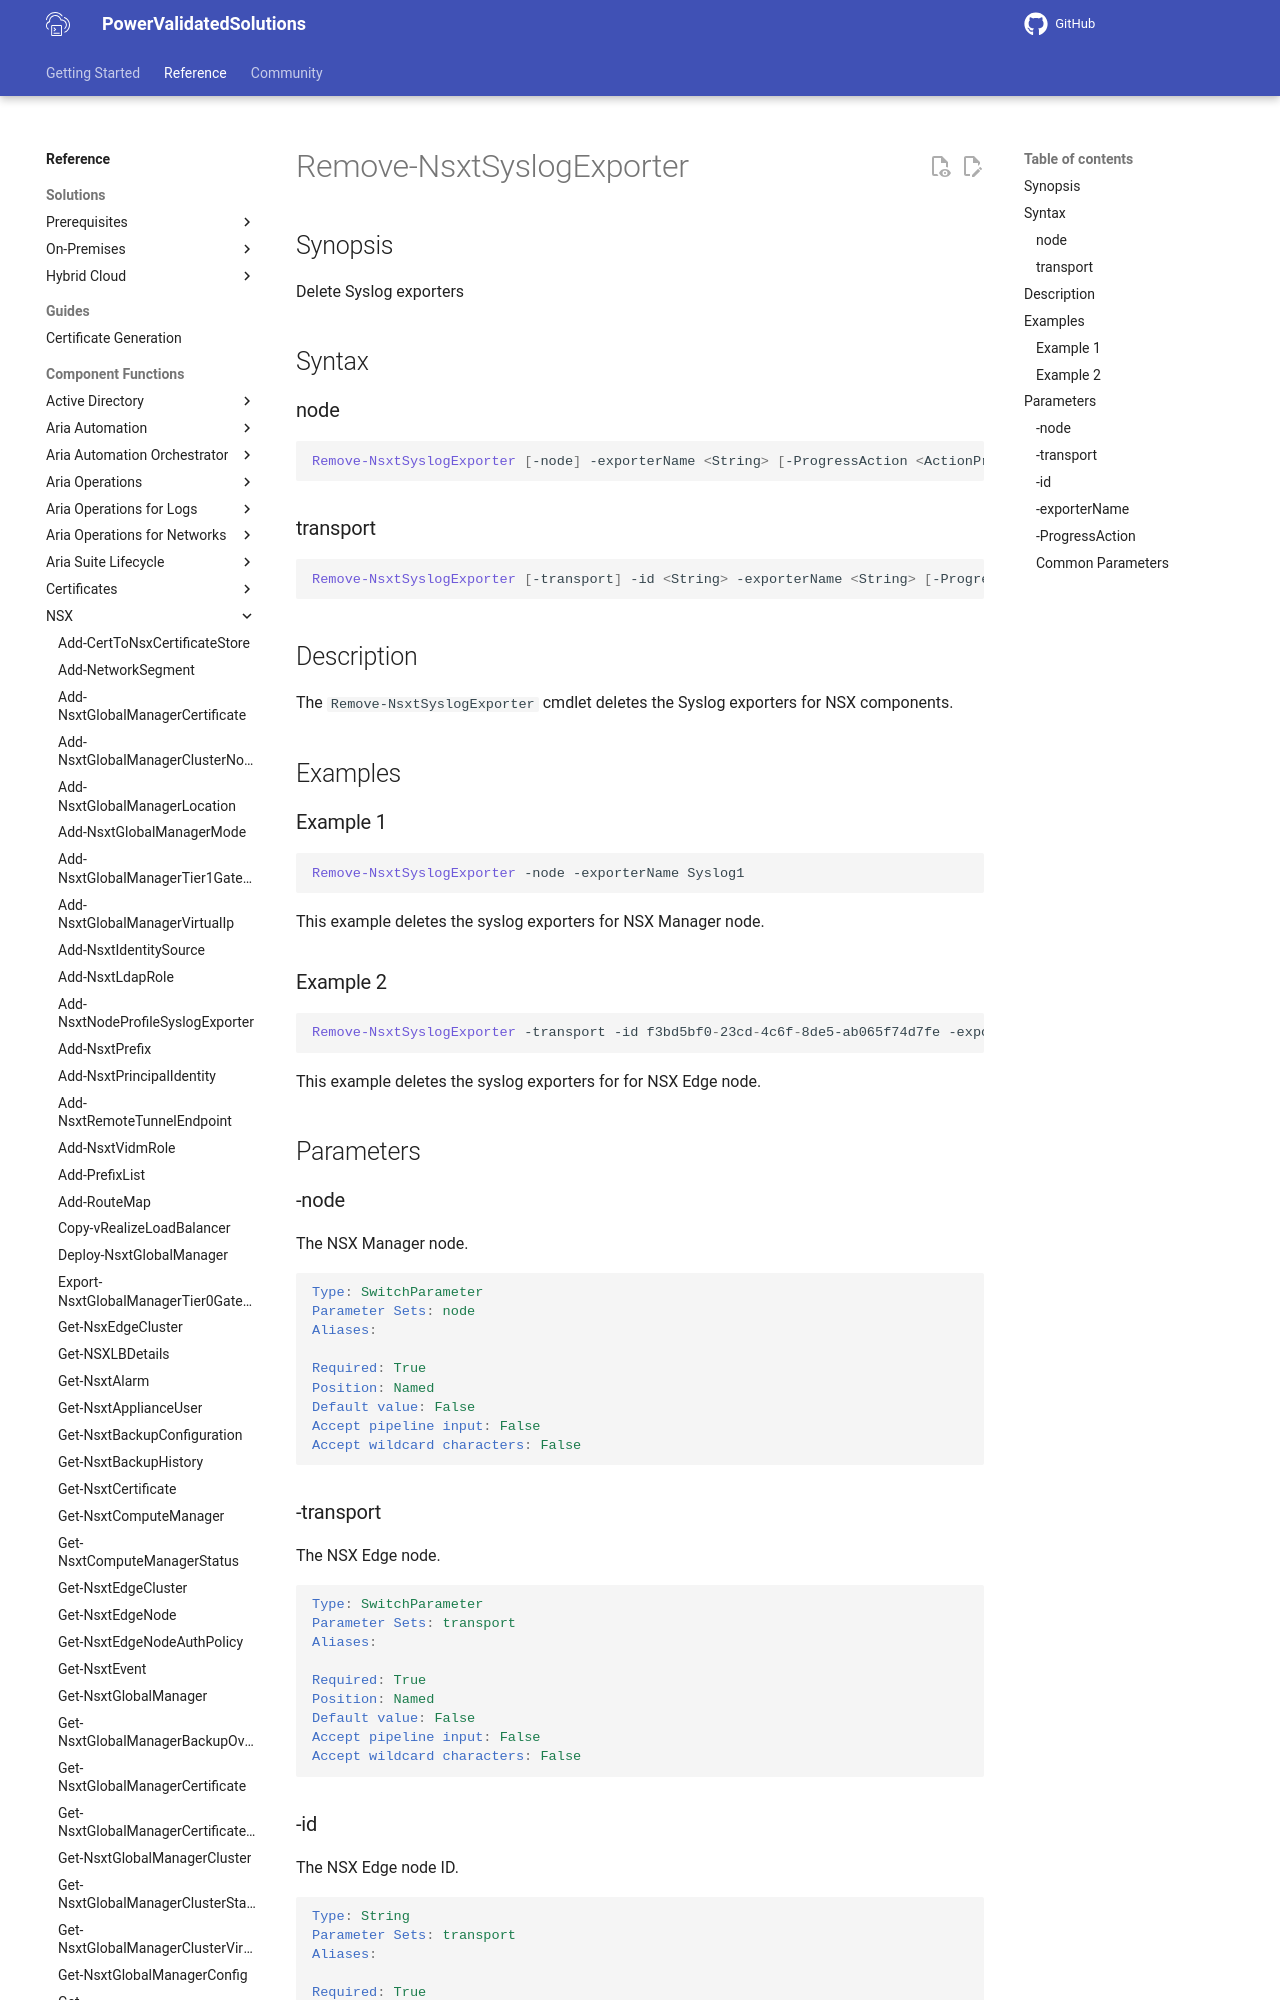

repository: vmware/power-validated-solutions-for-cloud-foundation · page: documentation/functions/nsx/Remove-NsxtSyslogExporter/index.html · generator: mkdocs

# Remove-NsxtSyslogExporter

## Synopsis

Delete Syslog exporters

## Syntax

### node

```powershell
Remove-NsxtSyslogExporter [-node] -exporterName <String> [-ProgressAction <ActionPreference>] [<CommonParameters>]
```

### transport

```powershell
Remove-NsxtSyslogExporter [-transport] -id <String> -exporterName <String> [-ProgressAction <ActionPreference>] [<CommonParameters>]
```

## Description

The `Remove-NsxtSyslogExporter` cmdlet deletes the Syslog exporters for NSX components.

## Examples
